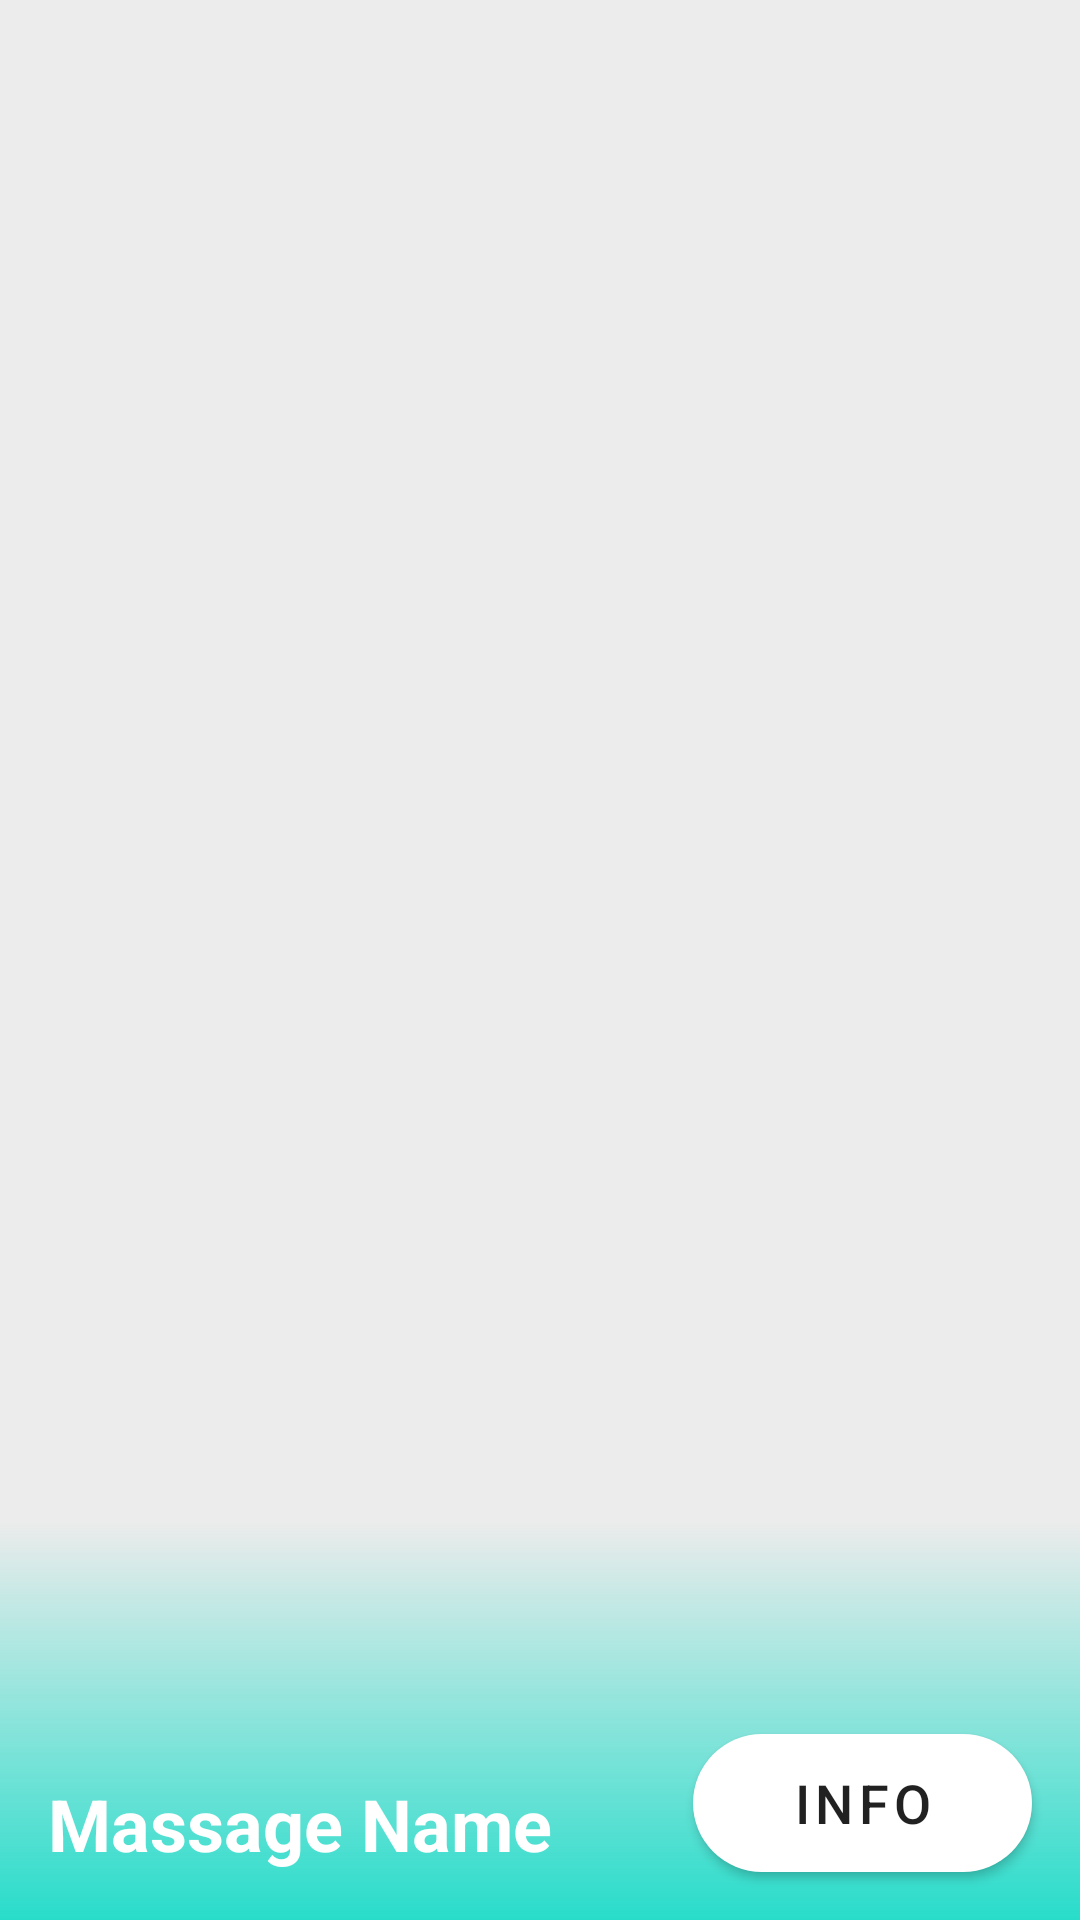

Reconstruct the res/layout file that produces this screen, plus the resources it refers to.
<!-- AndroidManifest.xml: application theme AppTheme -->
<!-- res/layout/service_list.xml -->
<?xml version="1.0" encoding="utf-8"?>
<androidx.constraintlayout.widget.ConstraintLayout xmlns:android="http://schemas.android.com/apk/res/android"
    xmlns:app="http://schemas.android.com/apk/res-auto"
    xmlns:tools="http://schemas.android.com/tools"
    android:layout_width="match_parent"
    android:layout_height="300dp"
    tools:context=".MainActivity"
    android:layout_marginBottom="5dp"
    android:background="#D4FAEE">

    <ImageView
        android:scaleType="centerCrop"
        android:id="@+id/img_background"
        android:layout_width="match_parent"
        android:layout_height="match_parent"
        app:layout_constraintBottom_toBottomOf="parent"
        app:layout_constraintEnd_toEndOf="parent"
        app:layout_constraintHorizontal_bias="0.0"
        app:layout_constraintStart_toStartOf="parent"
        app:layout_constraintTop_toTopOf="parent"
        app:layout_constraintVertical_bias="0.0"
        android:background="#ececec" />

    <Button
        android:letterSpacing="0.1"
        android:id="@+id/btn_swedish"
        android:layout_width="113dp"
        android:layout_height="46dp"
        android:layout_marginEnd="16dp"
        android:layout_marginRight="16dp"
        android:layout_marginBottom="16dp"
        android:background="@drawable/btn_swedish_style"
        android:text="@string/info"
        android:textSize="18sp"
        app:layout_constraintBottom_toBottomOf="parent"
        app:layout_constraintEnd_toEndOf="parent" />

    <ImageView
        android:id="@+id/imageView2"
        android:layout_width="414dp"
        android:layout_height="133dp"
        app:layout_constraintBottom_toBottomOf="parent"
        app:layout_constraintEnd_toEndOf="parent"
        app:layout_constraintStart_toStartOf="parent"
        app:srcCompat="@drawable/black_gradient" />

    <TextView
        android:id="@+id/list_name"
        android:layout_width="wrap_content"
        android:layout_height="wrap_content"
        android:layout_marginStart="16dp"
        android:layout_marginLeft="16dp"
        android:layout_marginBottom="16dp"
        android:text="@string/massage_name"
        android:textColor="#fff"
        android:textSize="24sp"
        android:textStyle="bold"
        app:layout_constraintBottom_toBottomOf="parent"
        app:layout_constraintStart_toStartOf="parent" />
</androidx.constraintlayout.widget.ConstraintLayout>
<!-- resources referenced by this layout -->
<resources>
  <!-- drawable black_gradient (drawable) -->
  <?xml version="1.0" encoding="utf-8"?>
  <shape xmlns:android="http://schemas.android.com/apk/res/android">
  
  
      <gradient android:angle="90" android:startColor="#28DCCA"
          android:endColor="#00000000" />
  
  </shape>
  <!-- drawable btn_swedish_style (drawable) -->
  <?xml version="1.0" encoding="utf-8"?>
  <shape xmlns:android="http://schemas.android.com/apk/res/android">
  
      <solid android:color="#fff"/>
      <corners android:radius="50dp"/>
  
  
  </shape>
  <string name="info">Info</string>
  <string name="massage_name">Massage Name</string>
  <style name="AppTheme" parent="Theme.AppCompat.Light.DarkActionBar">
          
          <item name="colorPrimaryDark">#D4FAEE</item>
          <item name="colorPrimary">#5AC4F8</item>
          <item name="colorAccent">@color/colorAccent</item>
      </style>
  <color name="colorAccent">#03DAC5</color>
</resources>
